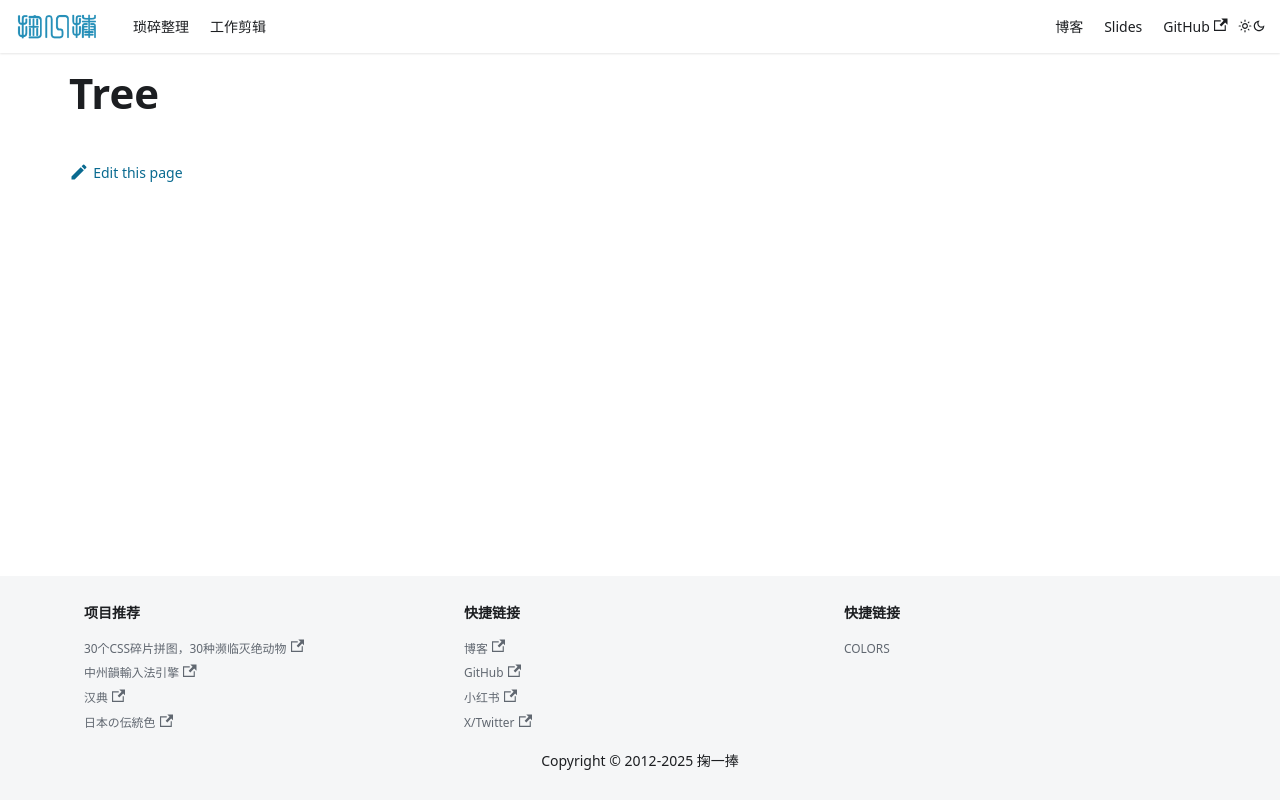

repository: solome/solome.github.com · page: docs/data-structures-algorithms/categories/tree/index.html · generator: docusaurus

# Tree
